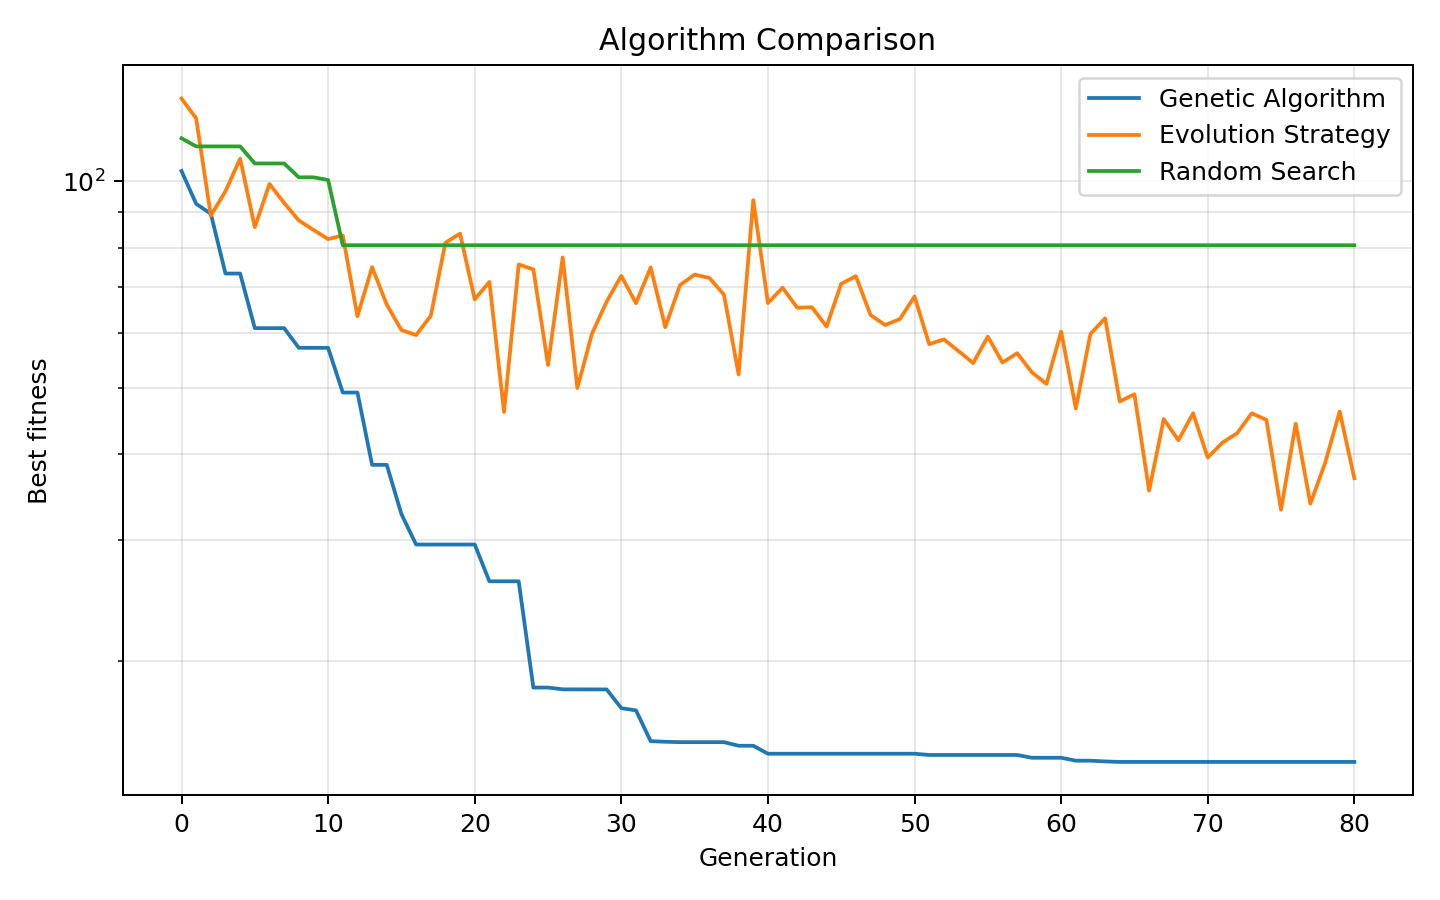

Source data for this figure (header and first rows):
algorithm, final_best_fitness
Genetic Algorithm, 14.24
Evolution Strategy, 36.89
Random Search, 80.62
